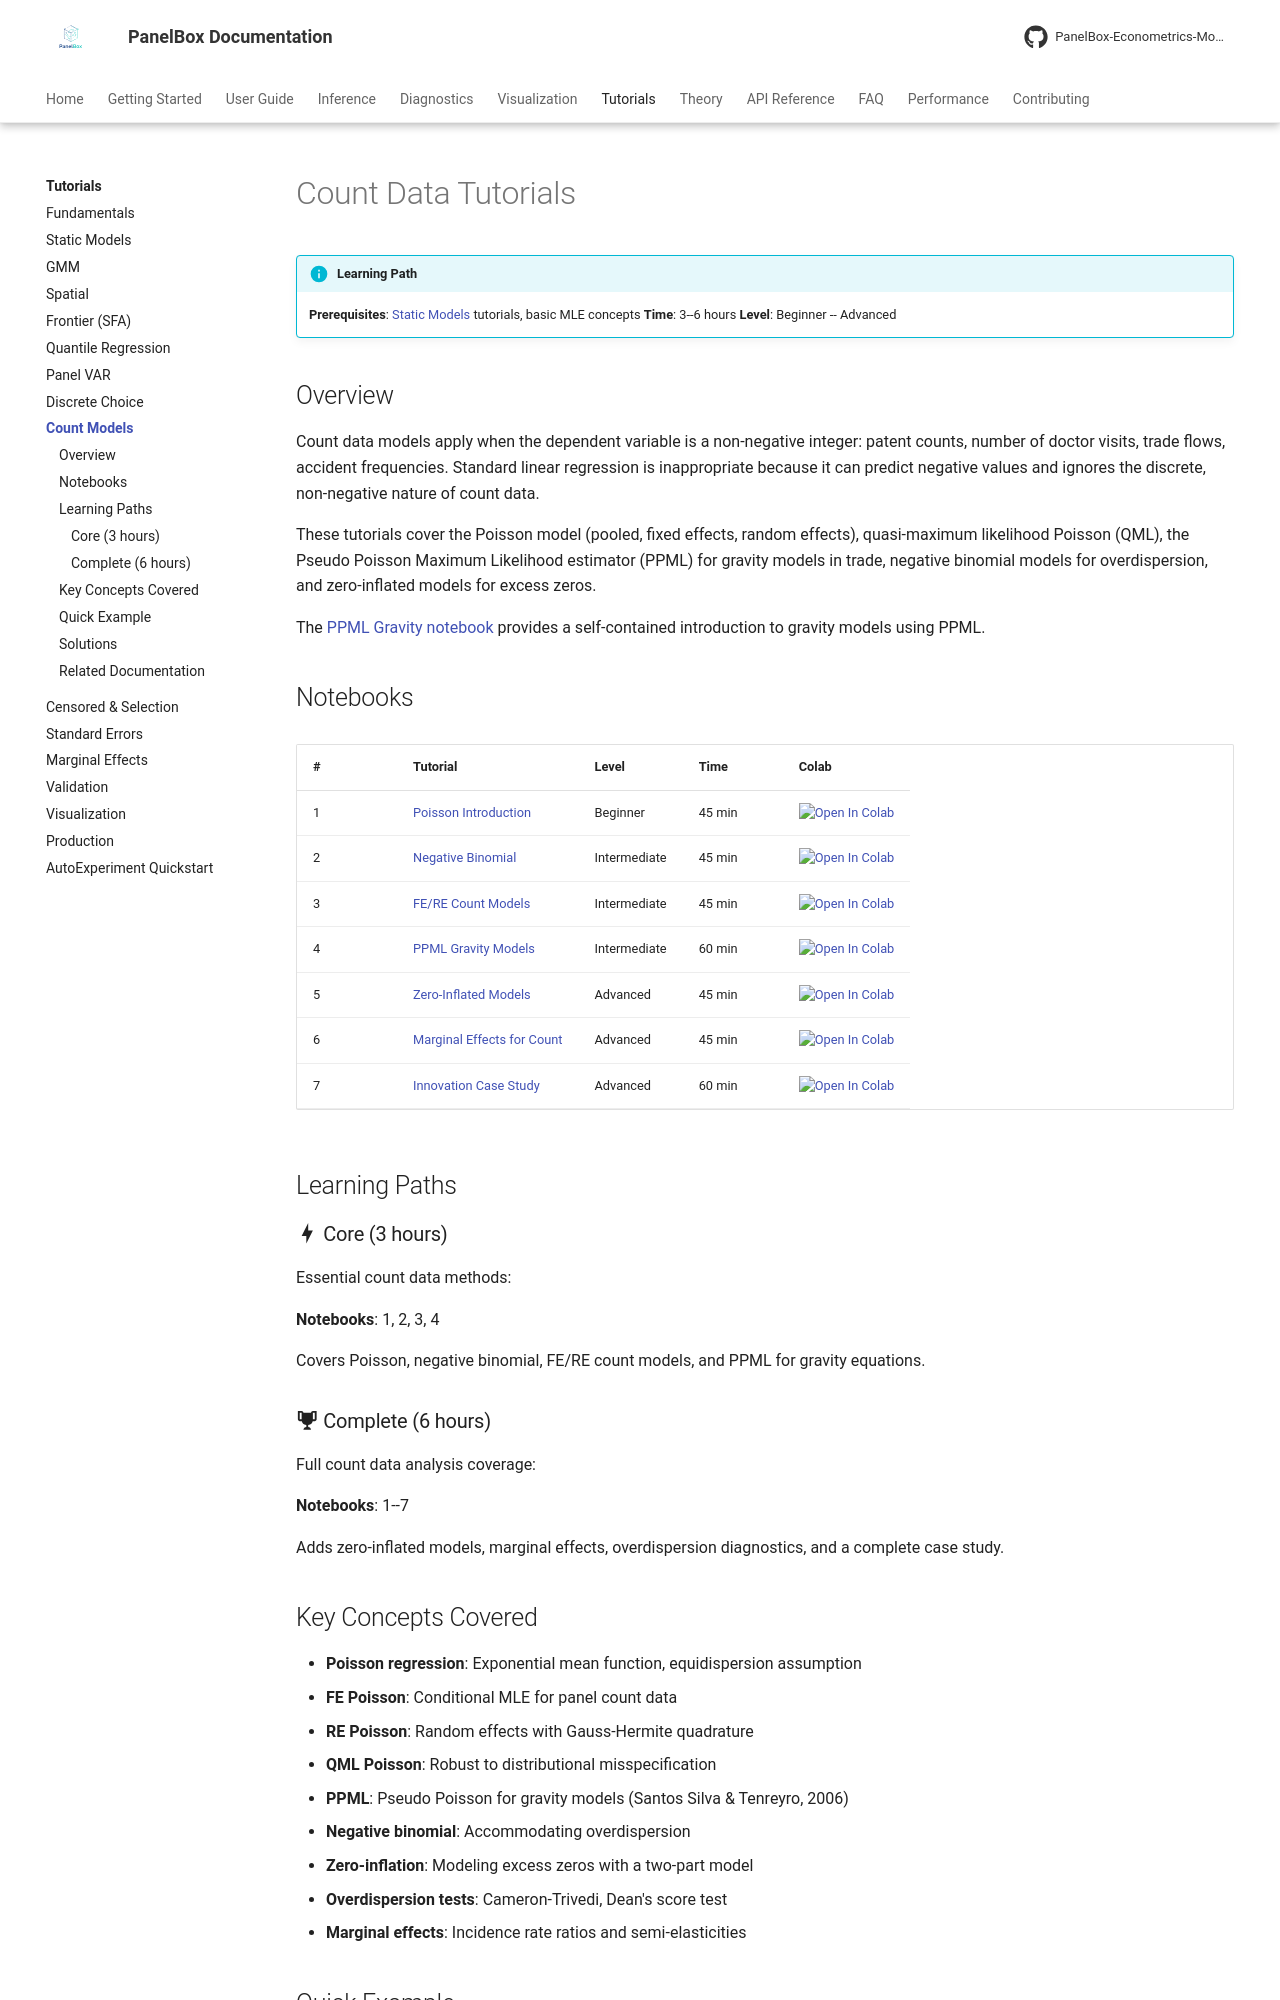

repository: PanelBox-Econometrics-Model/panelbox · page: tutorials/count/index.html · generator: mkdocs

---
title: "Count Data Tutorials"
description: "Interactive tutorials for Poisson, negative binomial, PPML, and zero-inflated panel count models with PanelBox"
---

# Count Data Tutorials

!!! info "Learning Path"
    **Prerequisites**: [Static Models](static-models.md) tutorials, basic MLE concepts
    **Time**: 3--6 hours
    **Level**: Beginner -- Advanced

## Overview

Count data models apply when the dependent variable is a non-negative integer: patent counts, number of doctor visits, trade flows, accident frequencies. Standard linear regression is inappropriate because it can predict negative values and ignores the discrete, non-negative nature of count data.

These tutorials cover the Poisson model (pooled, fixed effects, random effects), quasi-maximum likelihood Poisson (QML), the Pseudo Poisson Maximum Likelihood estimator (PPML) for gravity models in trade, negative binomial models for overdispersion, and zero-inflated models for excess zeros.

The [PPML Gravity notebook](ppml_gravity.ipynb) provides a self-contained introduction to gravity models using PPML.

## Notebooks

| # | Tutorial | Level | Time | Colab |
|---|---------|-------|------|-------|
| 1 | [Poisson Introduction](https://github.com/PanelBox-Econometrics-Model/panelbox/blob/main/examples/count/notebooks/01_poisson_introduction.ipynb) | Beginner | 45 min | [![Open In Colab](https://colab.research.google.com/assets/colab-badge.svg)](https://colab.research.google.com/github/PanelBox-Econometrics-Model/panelbox/blob/main/examples/count/notebooks/01_poisson_introduction.ipynb) |
| 2 | [Negative Binomial](https://github.com/PanelBox-Econometrics-Model/panelbox/blob/main/examples/count/notebooks/02_negative_binomial.ipynb) | Intermediate | 45 min | [![Open In Colab](https://colab.research.google.com/assets/colab-badge.svg)](https://colab.research.google.com/github/PanelBox-Econometrics-Model/panelbox/blob/main/examples/count/notebooks/02_negative_binomial.ipynb) |
| 3 | [FE/RE Count Models](https://github.com/PanelBox-Econometrics-Model/panelbox/blob/main/examples/count/notebooks/03_fe_re_count.ipynb) | Intermediate | 45 min | [![Open In Colab](https://colab.research.google.com/assets/colab-badge.svg)](https://colab.research.google.com/github/PanelBox-Econometrics-Model/panelbox/blob/main/examples/count/notebooks/03_fe_re_count.ipynb) |
| 4 | [PPML Gravity Models](https://github.com/PanelBox-Econometrics-Model/panelbox/blob/main/examples/count/notebooks/04_ppml_gravity.ipynb) | Intermediate | 60 min | [![Open In Colab](https://colab.research.google.com/assets/colab-badge.svg)](https://colab.research.google.com/github/PanelBox-Econometrics-Model/panelbox/blob/main/examples/count/notebooks/04_ppml_gravity.ipynb) |
| 5 | [Zero-Inflated Models](https://github.com/PanelBox-Econometrics-Model/panelbox/blob/main/examples/count/notebooks/05_zero_inflated.ipynb) | Advanced | 45 min | [![Open In Colab](https://colab.research.google.com/assets/colab-badge.svg)](https://colab.research.google.com/github/PanelBox-Econometrics-Model/panelbox/blob/main/examples/count/notebooks/05_zero_inflated.ipynb) |
| 6 | [Marginal Effects for Count](https://github.com/PanelBox-Econometrics-Model/panelbox/blob/main/examples/count/notebooks/06_marginal_effects_count.ipynb) | Advanced | 45 min | [![Open In Colab](https://colab.research.google.com/assets/colab-badge.svg)](https://colab.research.google.com/github/PanelBox-Econometrics-Model/panelbox/blob/main/examples/count/notebooks/06_marginal_effects_count.ipynb) |
| 7 | [Innovation Case Study](https://github.com/PanelBox-Econometrics-Model/panelbox/blob/main/examples/count/notebooks/07_innovation_case_study.ipynb) | Advanced | 60 min | [![Open In Colab](https://colab.research.google.com/assets/colab-badge.svg)](https://colab.research.google.com/github/PanelBox-Econometrics-Model/panelbox/blob/main/examples/count/notebooks/07_innovation_case_study.ipynb) |

## Learning Paths

### :material-lightning-bolt: Core (3 hours)

Essential count data methods:

**Notebooks**: 1, 2, 3, 4

Covers Poisson, negative binomial, FE/RE count models, and PPML for gravity equations.
